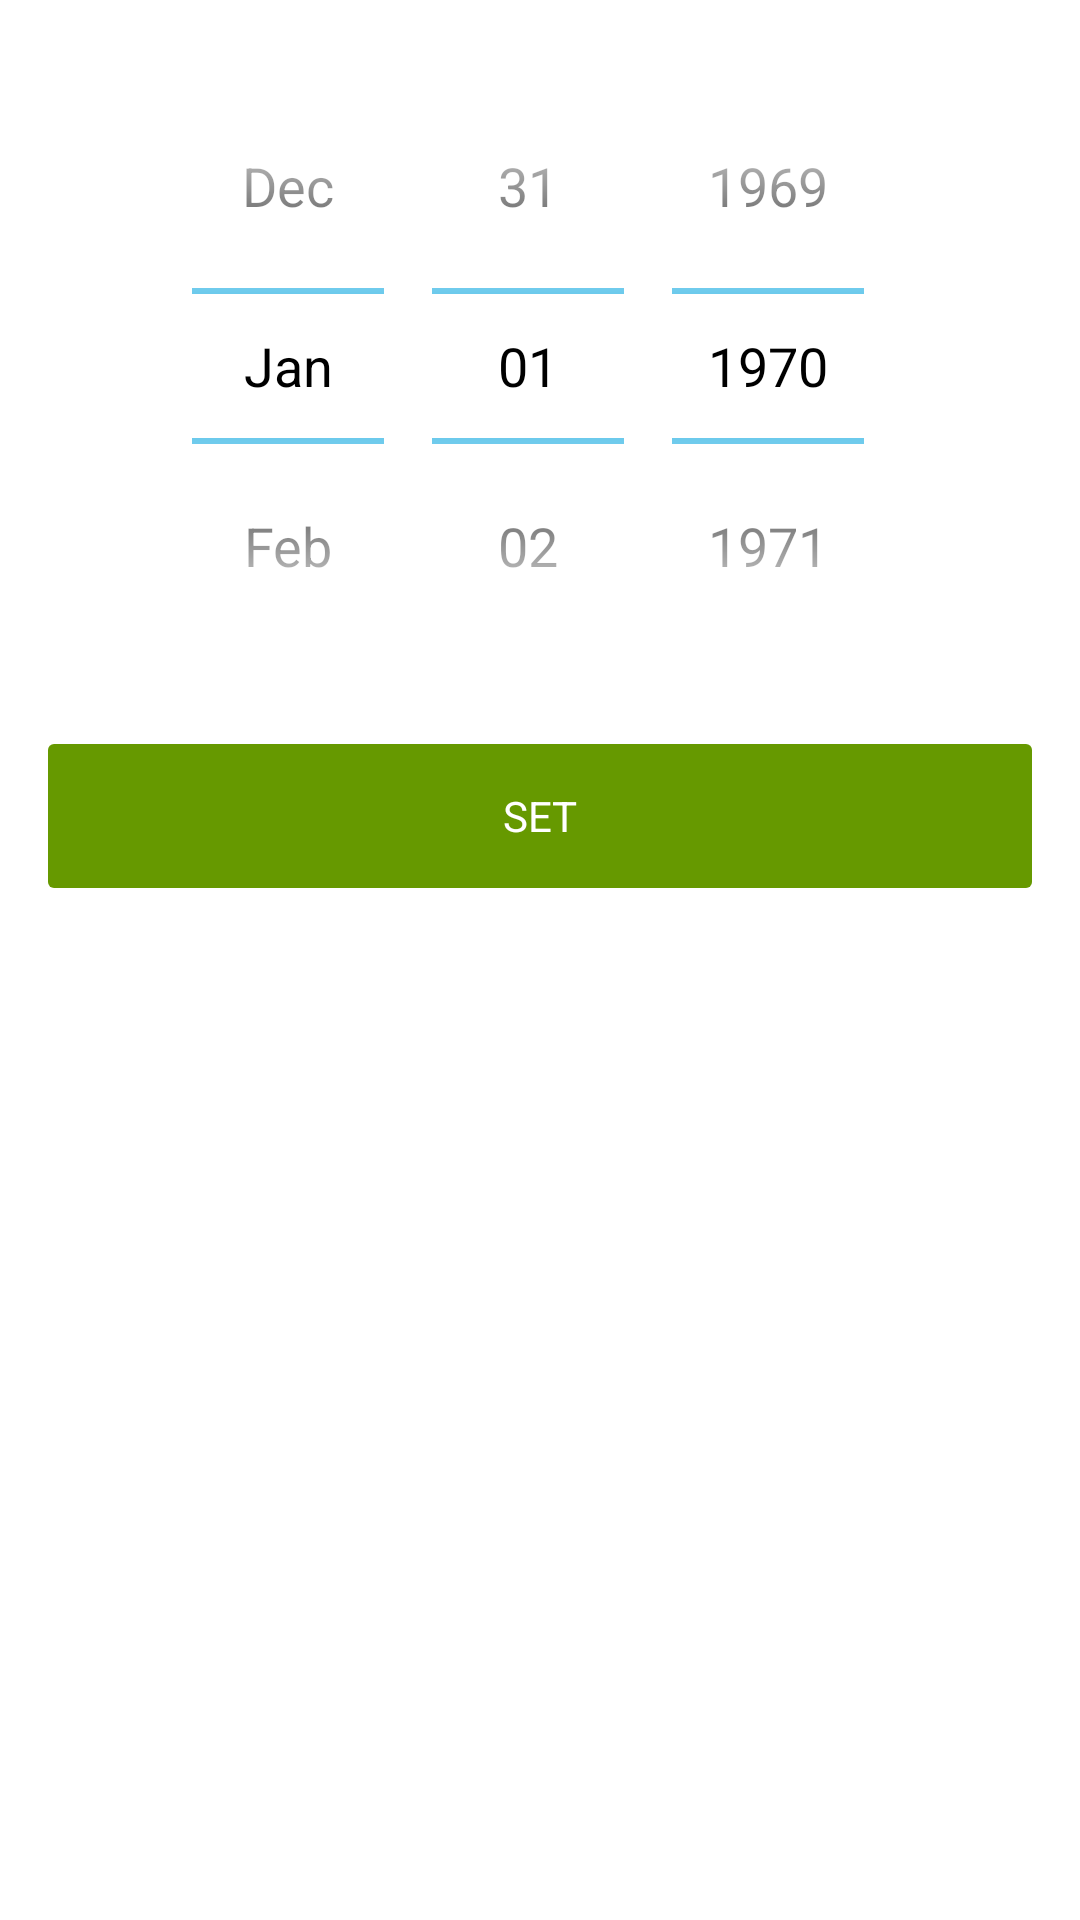

The Android layout XML behind this screen, and the referenced resources:
<!-- AndroidManifest.xml: application theme CustomActionBarTheme -->
<!-- res/layout/datepicker_fragment.xml -->
<?xml version="1.0" encoding="utf-8"?>
<ScrollView
    android:layout_width="fill_parent"
    android:layout_height="fill_parent"
    xmlns:android="http://schemas.android.com/apk/res/android">

    <LinearLayout
        xmlns:android="http://schemas.android.com/apk/res/android"
        android:layout_height="wrap_content"
        android:layout_width="match_parent"
        android:paddingLeft="16dp"
        android:paddingRight="16dp"
        android:paddingTop="16dp"
        android:orientation="vertical">

        
        <DatePicker
            android:id="@+id/chooseDate"
            style="@style/DatepickerLayout">

        </DatePicker>

        <LinearLayout
            android:layout_width="fill_parent"
            android:layout_height="wrap_content"
            android:layout_gravity="center">

            <Button
                android:id="@+id/setDate"
                android:text="@string/set"
                style="@style/ButtonStyle"
                android:layout_marginBottom="16dp"/>

        </LinearLayout>

    </LinearLayout>


</ScrollView>
<!-- resources referenced by this layout -->
<resources>
  <string name="set">set</string>
  <style name="ButtonStyle">
          <item name="android:background">@drawable/positive_button</item>
          <item name="android:textColor">@color/button_font_color</item>
          <item name="android:textSize">14sp</item>
          <item name="android:textAllCaps">true</item>
          <item name="android:layout_width">fill_parent</item>
          <item name="android:layout_height">wrap_content</item>
      </style>
  <style name="DatepickerLayout">
          <item name="android:layout_width">wrap_content</item>
          <item name="android:layout_height">wrap_content</item>
          <item name="android:layout_marginBottom">20dp</item>
          <item name="android:layout_gravity">center_horizontal</item>
          <item name="android:spinnersShown">true</item>
          <item name="android:calendarViewShown">false</item>
      </style>
  <style name="CustomActionBarTheme" parent="@android:style/Theme.Holo.Light.DarkActionBar">
          <item name="android:actionBarStyle">@style/MyActionBar</item>
          <item name="android:windowActionBarOverlay">true</item>
          <item name="android:spinnerItemStyle">@style/spinnerItemStyle</item>
          <item name="android:spinnerDropDownItemStyle">@style/spinnerDropDownItemStyle</item>
      </style>
  <!-- drawable positive_button (drawable) -->
  <shape xmlns:android="http://schemas.android.com/apk/res/android"
      android:shape="rectangle">
      <corners
          android:radius="2dp"
          />
      <solid
          android:color="@color/theme_bg"/>
  
  </shape>
  <color name="button_font_color">#ffffff</color>
  <style name="MyActionBar" parent="@android:style/Widget.Holo.Light.ActionBar.Solid.Inverse">
          <item name="android:background">@color/theme_bg</item>
      </style>
  <style name="spinnerItemStyle">
          <item name="android:layout_width">match_parent</item>
          <item name="android:layout_height">match_parent</item>
          <item name="android:paddingLeft">5dp</item>
          <item name="android:gravity">center_vertical</item>
          <item name="android:textSize">15sp</item>
          <item name="android:textAllCaps">true</item>
          <item name="android:textColor">@color/frame</item>
      </style>
  <style name="spinnerDropDownItemStyle">
          <item name="android:layout_width">match_parent</item>
          <item name="android:layout_height">match_parent</item>
          <item name="android:paddingLeft">5dp</item>
          <item name="android:gravity">center_vertical</item>
          <item name="android:textSize">15sp</item>
          <item name="android:textAllCaps">true</item>
          <item name="android:textColor">@color/frame</item>
      </style>
  <color name="theme_bg">#669900</color>
  <color name="frame">#c8000000</color>
</resources>
